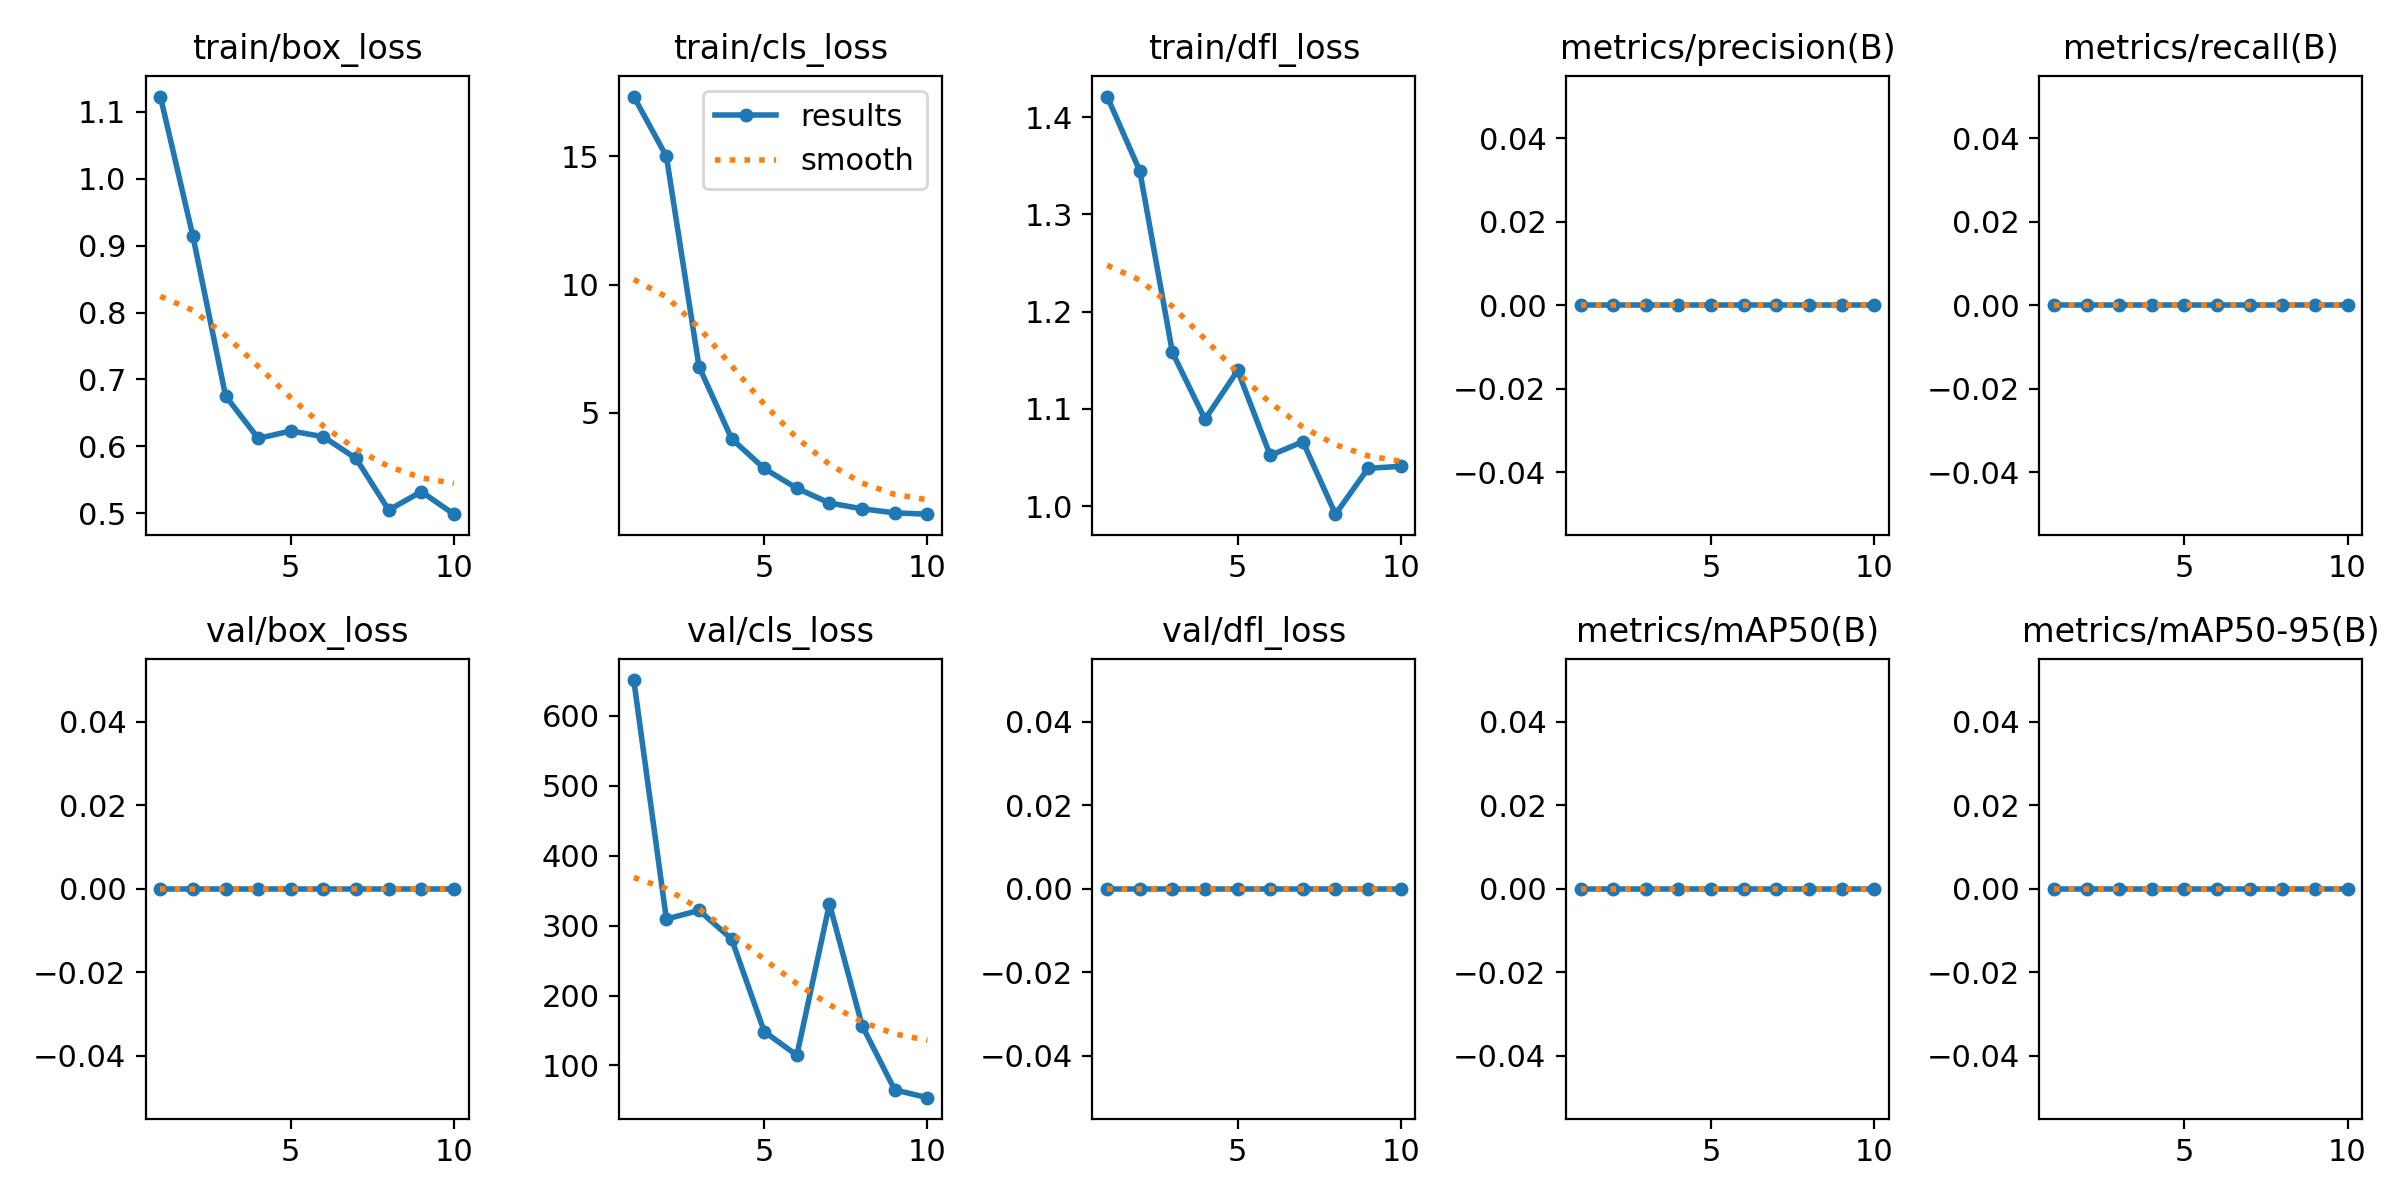

The data file committed next to this chart (first rows):
epoch, train/box_loss, train/cls_loss, train/dfl_loss, metrics/precision(B), metrics/recall(B), metrics/mAP50(B), metrics/mAP50-95(B), val/box_loss, val/cls_loss, val/dfl_loss, lr/pg0, lr/pg1, lr/pg2
1, 1.123, 17.34, 1.421, 0, 0, 0, 0, 0, 651, 0, 0.00012, 0.00012, 0.00012
2, 0.9137, 15, 1.345, 0, 0, 0, 0, 0, 309.2, 0, 0.0002343, 0.0002343, 0.0002343
3, 0.6751, 6.801, 1.158, 0, 0, 0, 0, 0, 321.8, 0, 0.0003208, 0.0003208, 0.0003208
4, 0.6118, 3.984, 1.089, 0, 0, 0, 0, 0, 280.8, 0, 0.0003796, 0.0003796, 0.0003796
5, 0.6229, 2.824, 1.139, 0, 0, 0, 0, 0, 148.5, 0, 0.0004107, 0.0004107, 0.0004107
6, 0.6142, 2.053, 1.052, 0, 0, 0, 0, 0, 114.6, 0, 0.0004141, 0.0004141, 0.0004141
7, 0.5818, 1.477, 1.066, 0, 0, 0, 0, 0, 331, 0, 0.0003898, 0.0003898, 0.0003898
8, 0.5047, 1.251, 0.9918, 0, 0, 0, 0, 0, 157.1, 0, 0.0003377, 0.0003377, 0.0003377
9, 0.5322, 1.094, 1.039, 0, 0, 0, 0, 0, 65.12, 0, 0.0002579, 0.0002579, 0.0002579
10, 0.4985, 1.042, 1.041, 0, 0, 0, 0, 0, 53.97, 0, 0.0001504, 0.0001504, 0.0001504
